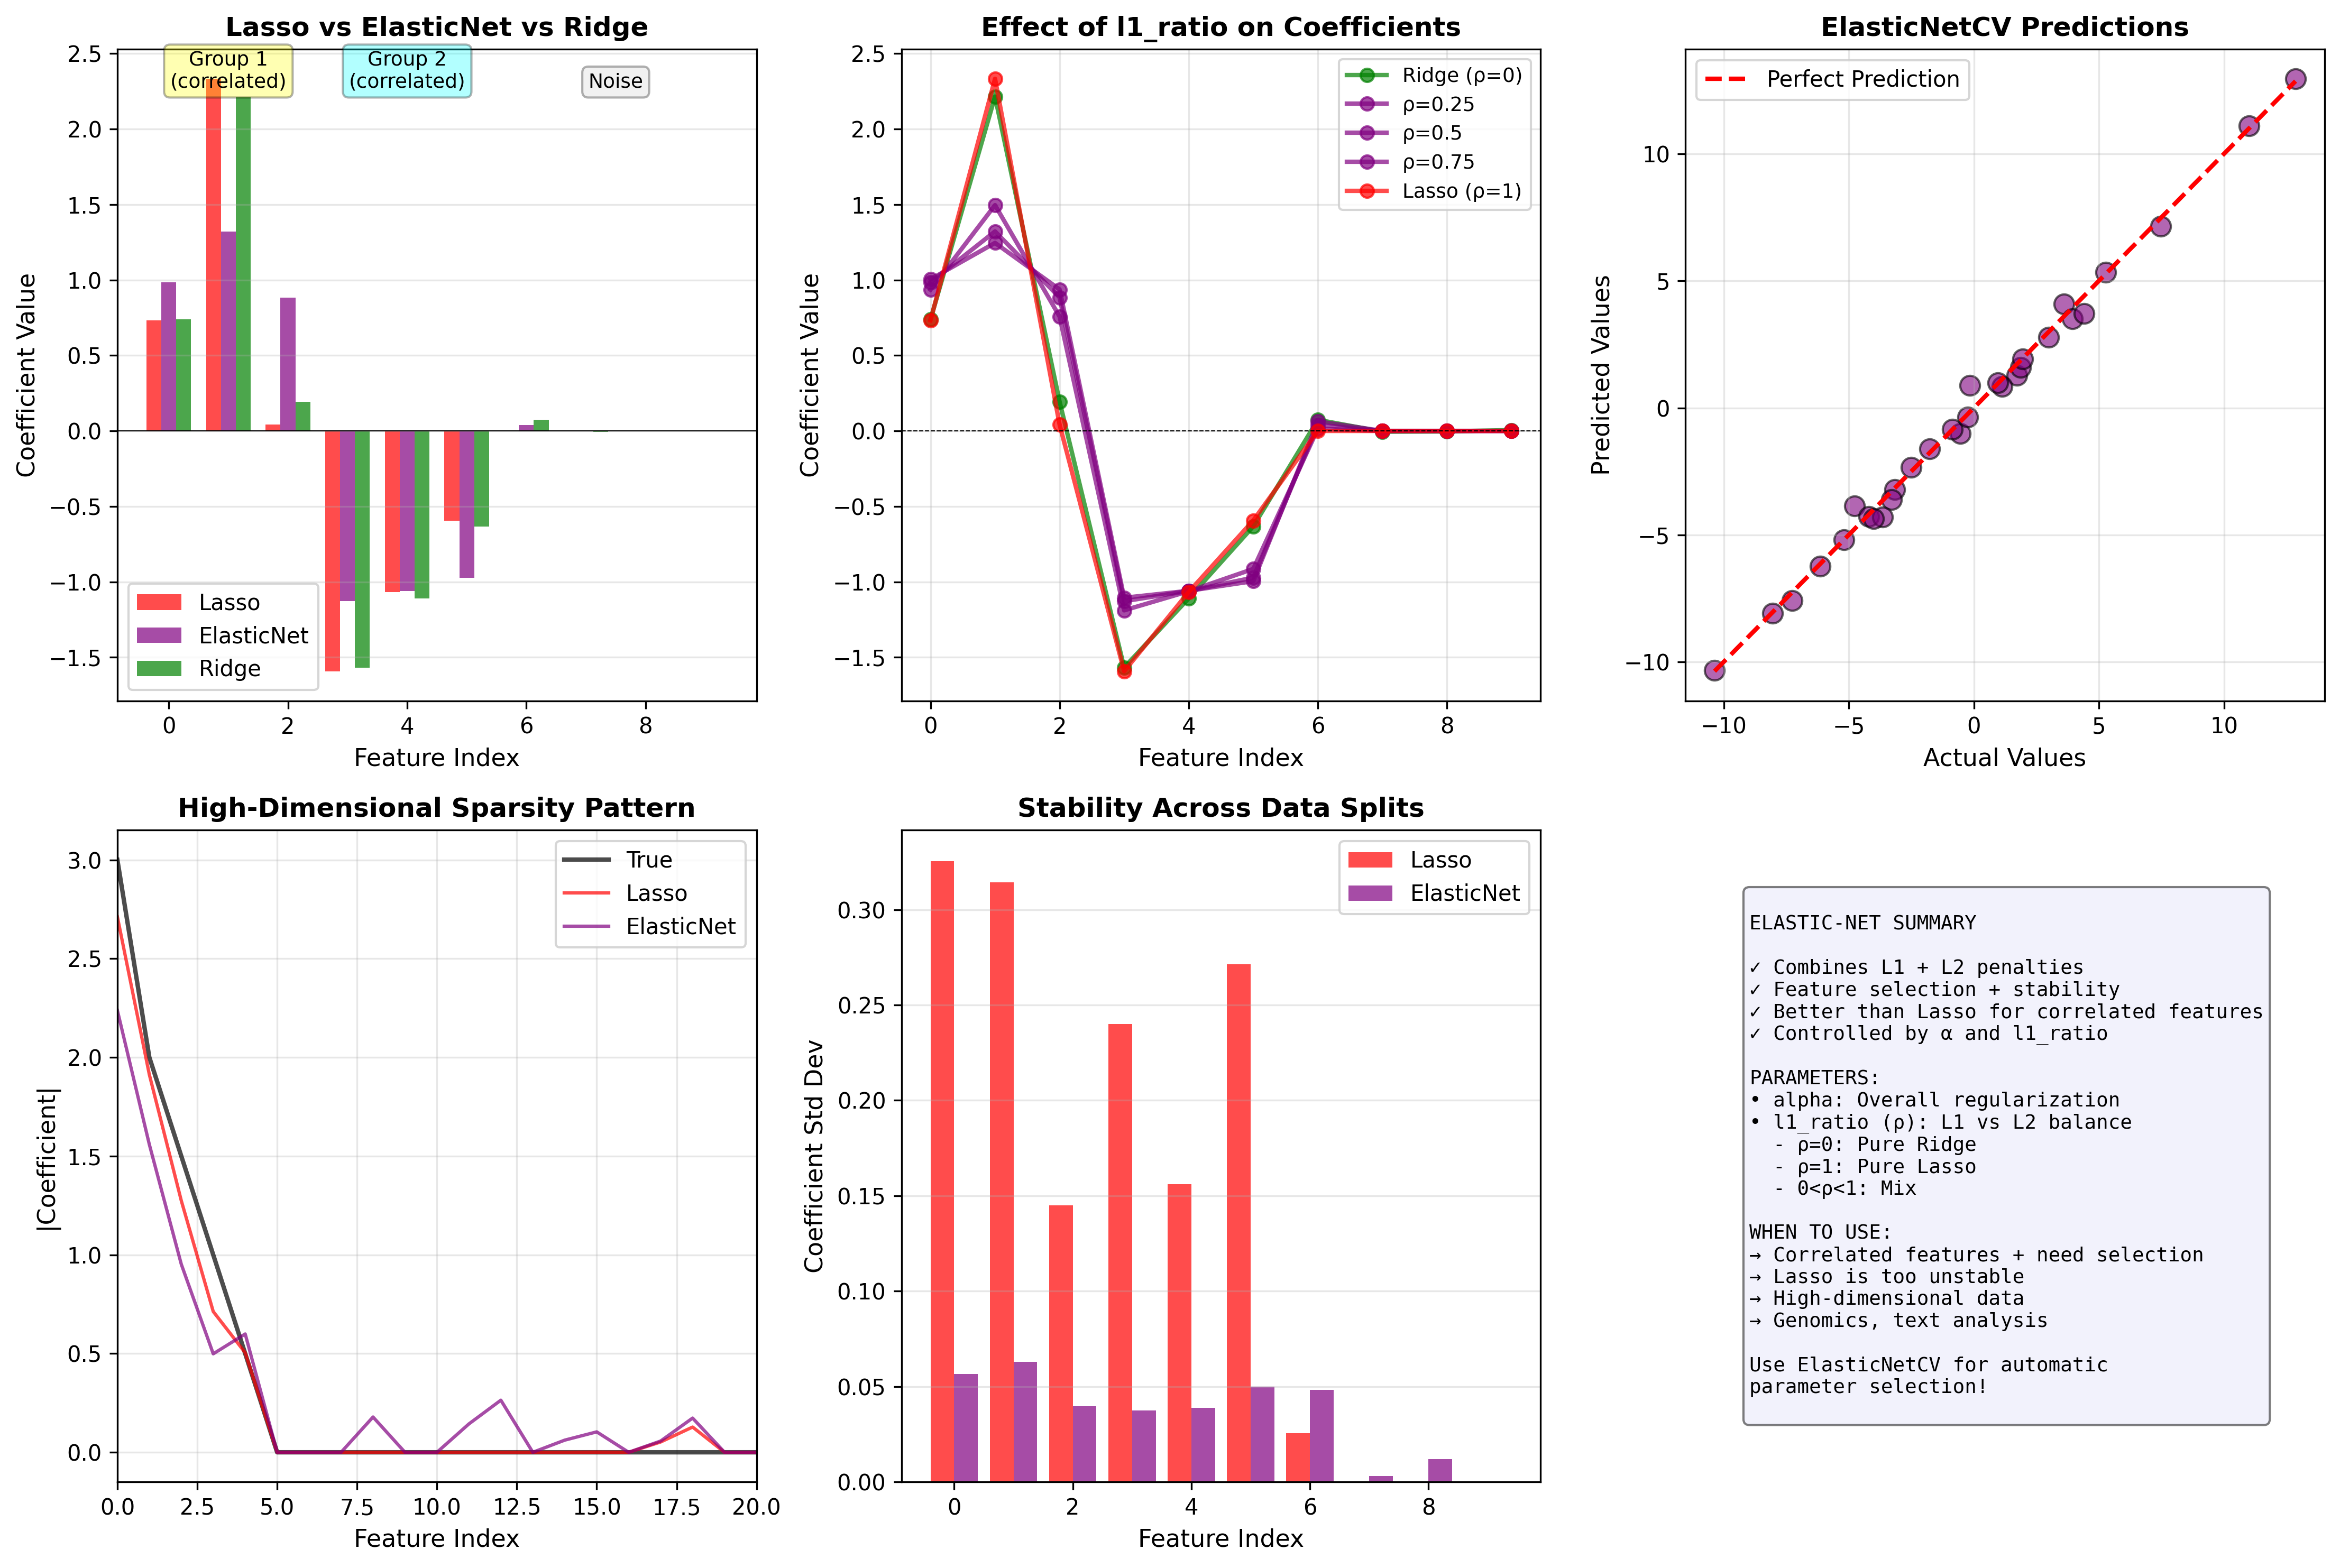

Write Python code to recreate this figure.
"""
ELASTIC-NET - Best of Both Worlds (L1 + L2)
============================================

WHAT IS IT?
-----------
ElasticNet combines Ridge (L2) and Lasso (L1) penalties.
It gets the benefits of both: feature selection AND stability!

MATHEMATICAL FORMULA:
--------------------
Minimizes: (1/2n)||Xw - y||² + α·ρ||w||₁ + α·(1-ρ)/2·||w||²

Where:
- α (alpha) = overall regularization strength
- ρ (l1_ratio) = balance between L1 and L2
  - ρ = 0: Pure Ridge (L2 only)
  - ρ = 1: Pure Lasso (L1 only)
  - 0 < ρ < 1: Mix of both

INTUITION:
----------
Lasso can be unstable when features are correlated (picks one randomly).
Ridge keeps all features but doesn't do selection.
ElasticNet: "Select features like Lasso, but be stable like Ridge"

USE CASES:
----------
✓ Many correlated features (better than Lasso alone)
✓ Want feature selection with stability
✓ High-dimensional data
✓ When Lasso is too aggressive
✓ Genomics, text analysis, image processing

ELASTICNET vs LASSO vs RIDGE:
------------------------------
ElasticNet: Feature selection + handles correlation
Lasso: Feature selection, unstable with correlation
Ridge: No selection, handles correlation
"""

import numpy as np
import matplotlib.pyplot as plt
from sklearn.linear_model import ElasticNet, ElasticNetCV, Lasso, Ridge
from sklearn.metrics import mean_squared_error, r2_score
from sklearn.model_selection import train_test_split
from sklearn.preprocessing import StandardScaler

print("="*70)
print("ELASTIC-NET - L1 + L2 REGULARIZATION")
print("="*70)

# ============================================================================
# EXAMPLE 1: ElasticNet with Correlated Features
# ============================================================================

print("\n" + "="*70)
print("EXAMPLE 1: ElasticNet vs Lasso with Correlated Features")
print("="*70)

# Generate correlated features
np.random.seed(42)
n_samples = 100
X_base = np.random.randn(n_samples, 1)
# Create 3 groups of correlated features
X_corr = np.hstack([
    X_base + np.random.normal(0, 0.1, (n_samples, 3)),  # Group 1
    -X_base + np.random.normal(0, 0.1, (n_samples, 3)), # Group 2
    np.random.randn(n_samples, 4)  # Noise features
])
# True model uses features from both groups
y_corr = 2*X_corr[:, 0] + 2*X_corr[:, 1] - 1.5*X_corr[:, 3] - 1.5*X_corr[:, 4] + np.random.normal(0, 0.5, n_samples)

# Standardize
scaler = StandardScaler()
X_corr_scaled = scaler.fit_transform(X_corr)

# Fit models
lasso = Lasso(alpha=0.1, max_iter=10000)
lasso.fit(X_corr_scaled, y_corr)

elasticnet = ElasticNet(alpha=0.1, l1_ratio=0.5, max_iter=10000)
elasticnet.fit(X_corr_scaled, y_corr)

ridge = Ridge(alpha=0.1)
ridge.fit(X_corr_scaled, y_corr)

print("\nCoefficients with correlated features:")
print(f"Lasso:      {lasso.coef_}")
print(f"ElasticNet: {elasticnet.coef_}")
print(f"Ridge:      {ridge.coef_}")

print(f"\nNon-zero coefficients:")
print(f"Lasso:      {np.sum(np.abs(lasso.coef_) > 0.01)}")
print(f"ElasticNet: {np.sum(np.abs(elasticnet.coef_) > 0.01)}")
print(f"Ridge:      {np.sum(np.abs(ridge.coef_) > 0.01)}")

# Visualize
plt.figure(figsize=(15, 10))

plt.subplot(2, 3, 1)
x_pos = np.arange(10)
width = 0.25

plt.bar(x_pos - width, lasso.coef_, width, label='Lasso', alpha=0.7, color='red')
plt.bar(x_pos, elasticnet.coef_, width, label='ElasticNet', alpha=0.7, color='purple')
plt.bar(x_pos + width, ridge.coef_, width, label='Ridge', alpha=0.7, color='green')

plt.xlabel('Feature Index', fontsize=11)
plt.ylabel('Coefficient Value', fontsize=11)
plt.title('Lasso vs ElasticNet vs Ridge', fontsize=12, fontweight='bold')
plt.legend()
plt.grid(True, alpha=0.3, axis='y')
plt.axhline(y=0, color='black', linestyle='-', linewidth=0.5)

# Add annotations for feature groups
plt.text(1, plt.ylim()[1]*0.9, 'Group 1\n(correlated)', ha='center', fontsize=9, 
         bbox=dict(boxstyle='round', facecolor='yellow', alpha=0.3))
plt.text(4, plt.ylim()[1]*0.9, 'Group 2\n(correlated)', ha='center', fontsize=9,
         bbox=dict(boxstyle='round', facecolor='cyan', alpha=0.3))
plt.text(7.5, plt.ylim()[1]*0.9, 'Noise', ha='center', fontsize=9,
         bbox=dict(boxstyle='round', facecolor='lightgray', alpha=0.3))

# ============================================================================
# EXAMPLE 2: Effect of l1_ratio
# ============================================================================

print("\n" + "="*70)
print("EXAMPLE 2: Effect of l1_ratio Parameter")
print("="*70)

# Try different l1_ratio values
l1_ratios = [0.0, 0.25, 0.5, 0.75, 1.0]
models_ratio = {}

for ratio in l1_ratios:
    if ratio == 0.0:
        model = Ridge(alpha=0.1)
    elif ratio == 1.0:
        model = Lasso(alpha=0.1, max_iter=10000)
    else:
        model = ElasticNet(alpha=0.1, l1_ratio=ratio, max_iter=10000)
    model.fit(X_corr_scaled, y_corr)
    models_ratio[ratio] = model

print("\nEffect of l1_ratio on sparsity:")
for ratio, model in models_ratio.items():
    n_nonzero = np.sum(np.abs(model.coef_) > 0.01)
    if ratio == 0.0:
        name = "Ridge (L2 only)"
    elif ratio == 1.0:
        name = "Lasso (L1 only)"
    else:
        name = f"ElasticNet (L1={ratio:.2f})"
    print(f"  {name:25s}: {n_nonzero} non-zero coefficients")

# Visualize l1_ratio effect
plt.subplot(2, 3, 2)
for ratio, model in models_ratio.items():
    if ratio == 0.0:
        label = 'Ridge (ρ=0)'
        color = 'green'
    elif ratio == 1.0:
        label = 'Lasso (ρ=1)'
        color = 'red'
    else:
        label = f'ρ={ratio}'
        color = 'purple'
    plt.plot(range(10), model.coef_, marker='o', label=label, linewidth=2, 
             markersize=6, alpha=0.7, color=color)

plt.xlabel('Feature Index', fontsize=11)
plt.ylabel('Coefficient Value', fontsize=11)
plt.title('Effect of l1_ratio on Coefficients', fontsize=12, fontweight='bold')
plt.legend(fontsize=9)
plt.grid(True, alpha=0.3)
plt.axhline(y=0, color='black', linestyle='--', linewidth=0.5)

# ============================================================================
# EXAMPLE 3: ElasticNetCV - Automatic Parameter Selection
# ============================================================================

print("\n" + "="*70)
print("EXAMPLE 3: ElasticNetCV - Cross-Validation")
print("="*70)

# Split data
X_train, X_test, y_train, y_test = train_test_split(
    X_corr_scaled, y_corr, test_size=0.3, random_state=42)

# Use ElasticNetCV to find best alpha and l1_ratio
elasticnet_cv = ElasticNetCV(l1_ratio=[.1, .5, .7, .9, .95, .99, 1],
                              cv=5, random_state=42, max_iter=10000)
elasticnet_cv.fit(X_train, y_train)

print(f"\nBest parameters found:")
print(f"  alpha: {elasticnet_cv.alpha_:.4f}")
print(f"  l1_ratio: {elasticnet_cv.l1_ratio_:.4f}")
print(f"  Selected features: {np.sum(np.abs(elasticnet_cv.coef_) > 0.01)}/10")

# Compare performance
y_pred = elasticnet_cv.predict(X_test)
print(f"\nTest Performance:")
print(f"  R² Score: {r2_score(y_test, y_pred):.4f}")
print(f"  RMSE: {np.sqrt(mean_squared_error(y_test, y_pred)):.4f}")

# Visualize predictions
plt.subplot(2, 3, 3)
plt.scatter(y_test, y_pred, alpha=0.6, s=80, color='purple', edgecolors='black')
plt.plot([y_test.min(), y_test.max()], [y_test.min(), y_test.max()],
         'r--', linewidth=2, label='Perfect Prediction')
plt.xlabel('Actual Values', fontsize=11)
plt.ylabel('Predicted Values', fontsize=11)
plt.title('ElasticNetCV Predictions', fontsize=12, fontweight='bold')
plt.legend()
plt.grid(True, alpha=0.3)

# ============================================================================
# EXAMPLE 4: Comparison on High-Dimensional Data
# ============================================================================

print("\n" + "="*70)
print("EXAMPLE 4: High-Dimensional Data (n_features > n_samples)")
print("="*70)

# Generate high-dimensional data
np.random.seed(42)
n_samples_hd = 50
n_features_hd = 100
X_hd = np.random.randn(n_samples_hd, n_features_hd)
# Only 5 features are important
true_coef_hd = np.zeros(n_features_hd)
true_coef_hd[:5] = [3, -2, 1.5, -1, 0.5]
y_hd = X_hd @ true_coef_hd + np.random.normal(0, 0.5, n_samples_hd)

scaler_hd = StandardScaler()
X_hd_scaled = scaler_hd.fit_transform(X_hd)

# Fit models
lasso_hd = Lasso(alpha=0.1, max_iter=10000)
lasso_hd.fit(X_hd_scaled, y_hd)

elasticnet_hd = ElasticNet(alpha=0.1, l1_ratio=0.5, max_iter=10000)
elasticnet_hd.fit(X_hd_scaled, y_hd)

print(f"\nHigh-dimensional results (100 features, 50 samples):")
print(f"  True non-zero: 5")
print(f"  Lasso selected: {np.sum(np.abs(lasso_hd.coef_) > 0.01)}")
print(f"  ElasticNet selected: {np.sum(np.abs(elasticnet_hd.coef_) > 0.01)}")

# Visualize sparsity pattern
plt.subplot(2, 3, 4)
plt.plot(np.abs(true_coef_hd), 'k-', linewidth=2, label='True', alpha=0.7)
plt.plot(np.abs(lasso_hd.coef_), 'r-', linewidth=1.5, label='Lasso', alpha=0.7)
plt.plot(np.abs(elasticnet_hd.coef_), 'purple', linewidth=1.5, label='ElasticNet', alpha=0.7)
plt.xlabel('Feature Index', fontsize=11)
plt.ylabel('|Coefficient|', fontsize=11)
plt.title('High-Dimensional Sparsity Pattern', fontsize=12, fontweight='bold')
plt.legend()
plt.grid(True, alpha=0.3)
plt.xlim(0, 20)  # Focus on first 20 features

# ============================================================================
# EXAMPLE 5: Stability Analysis
# ============================================================================

print("\n" + "="*70)
print("EXAMPLE 5: Stability with Different Data Splits")
print("="*70)

# Test stability across multiple random splits
n_splits = 10
lasso_coefs = []
elasticnet_coefs = []

for i in range(n_splits):
    X_temp, _, y_temp, _ = train_test_split(X_corr_scaled, y_corr, 
                                             test_size=0.3, random_state=i)
    
    lasso_temp = Lasso(alpha=0.1, max_iter=10000)
    lasso_temp.fit(X_temp, y_temp)
    lasso_coefs.append(lasso_temp.coef_)
    
    en_temp = ElasticNet(alpha=0.1, l1_ratio=0.5, max_iter=10000)
    en_temp.fit(X_temp, y_temp)
    elasticnet_coefs.append(en_temp.coef_)

lasso_coefs = np.array(lasso_coefs)
elasticnet_coefs = np.array(elasticnet_coefs)

# Calculate stability (standard deviation across splits)
lasso_std = np.std(lasso_coefs, axis=0)
elasticnet_std = np.std(elasticnet_coefs, axis=0)

print(f"\nCoefficient stability (lower = more stable):")
print(f"  Lasso average std: {np.mean(lasso_std):.4f}")
print(f"  ElasticNet average std: {np.mean(elasticnet_std):.4f}")
print("\nElasticNet is more stable!")

plt.subplot(2, 3, 5)
x_pos = np.arange(10)
plt.bar(x_pos - 0.2, lasso_std, 0.4, label='Lasso', alpha=0.7, color='red')
plt.bar(x_pos + 0.2, elasticnet_std, 0.4, label='ElasticNet', alpha=0.7, color='purple')
plt.xlabel('Feature Index', fontsize=11)
plt.ylabel('Coefficient Std Dev', fontsize=11)
plt.title('Stability Across Data Splits', fontsize=12, fontweight='bold')
plt.legend()
plt.grid(True, alpha=0.3, axis='y')

# Summary
plt.subplot(2, 3, 6)
summary_text = """
ELASTIC-NET SUMMARY

✓ Combines L1 + L2 penalties
✓ Feature selection + stability
✓ Better than Lasso for correlated features
✓ Controlled by α and l1_ratio

PARAMETERS:
• alpha: Overall regularization
• l1_ratio (ρ): L1 vs L2 balance
  - ρ=0: Pure Ridge
  - ρ=1: Pure Lasso
  - 0<ρ<1: Mix

WHEN TO USE:
→ Correlated features + need selection
→ Lasso is too unstable
→ High-dimensional data
→ Genomics, text analysis

Use ElasticNetCV for automatic
parameter selection!
"""
plt.text(0.1, 0.5, summary_text, fontsize=9, family='monospace',
         verticalalignment='center', bbox=dict(boxstyle='round', facecolor='lavender', alpha=0.5))
plt.axis('off')

plt.tight_layout()
plt.savefig('04_elasticnet.png', dpi=300, bbox_inches='tight')
print("\n💾 Saved: 04_elasticnet.png")
plt.show()

print("\n" + "="*70)
print("KEY TAKEAWAYS")
print("="*70)
print("""
1. ElasticNet = Lasso + Ridge (best of both worlds)
2. l1_ratio controls the mix: 0=Ridge, 1=Lasso, 0.5=balanced
3. More stable than Lasso with correlated features
4. Still does feature selection (sets coefficients to zero)
5. Use ElasticNetCV to find optimal alpha and l1_ratio
6. Great for high-dimensional data with correlation

DECISION GUIDE:
- Need feature selection + have correlation? → ElasticNet
- Only need selection, no correlation? → Lasso
- No selection needed? → Ridge
""")
